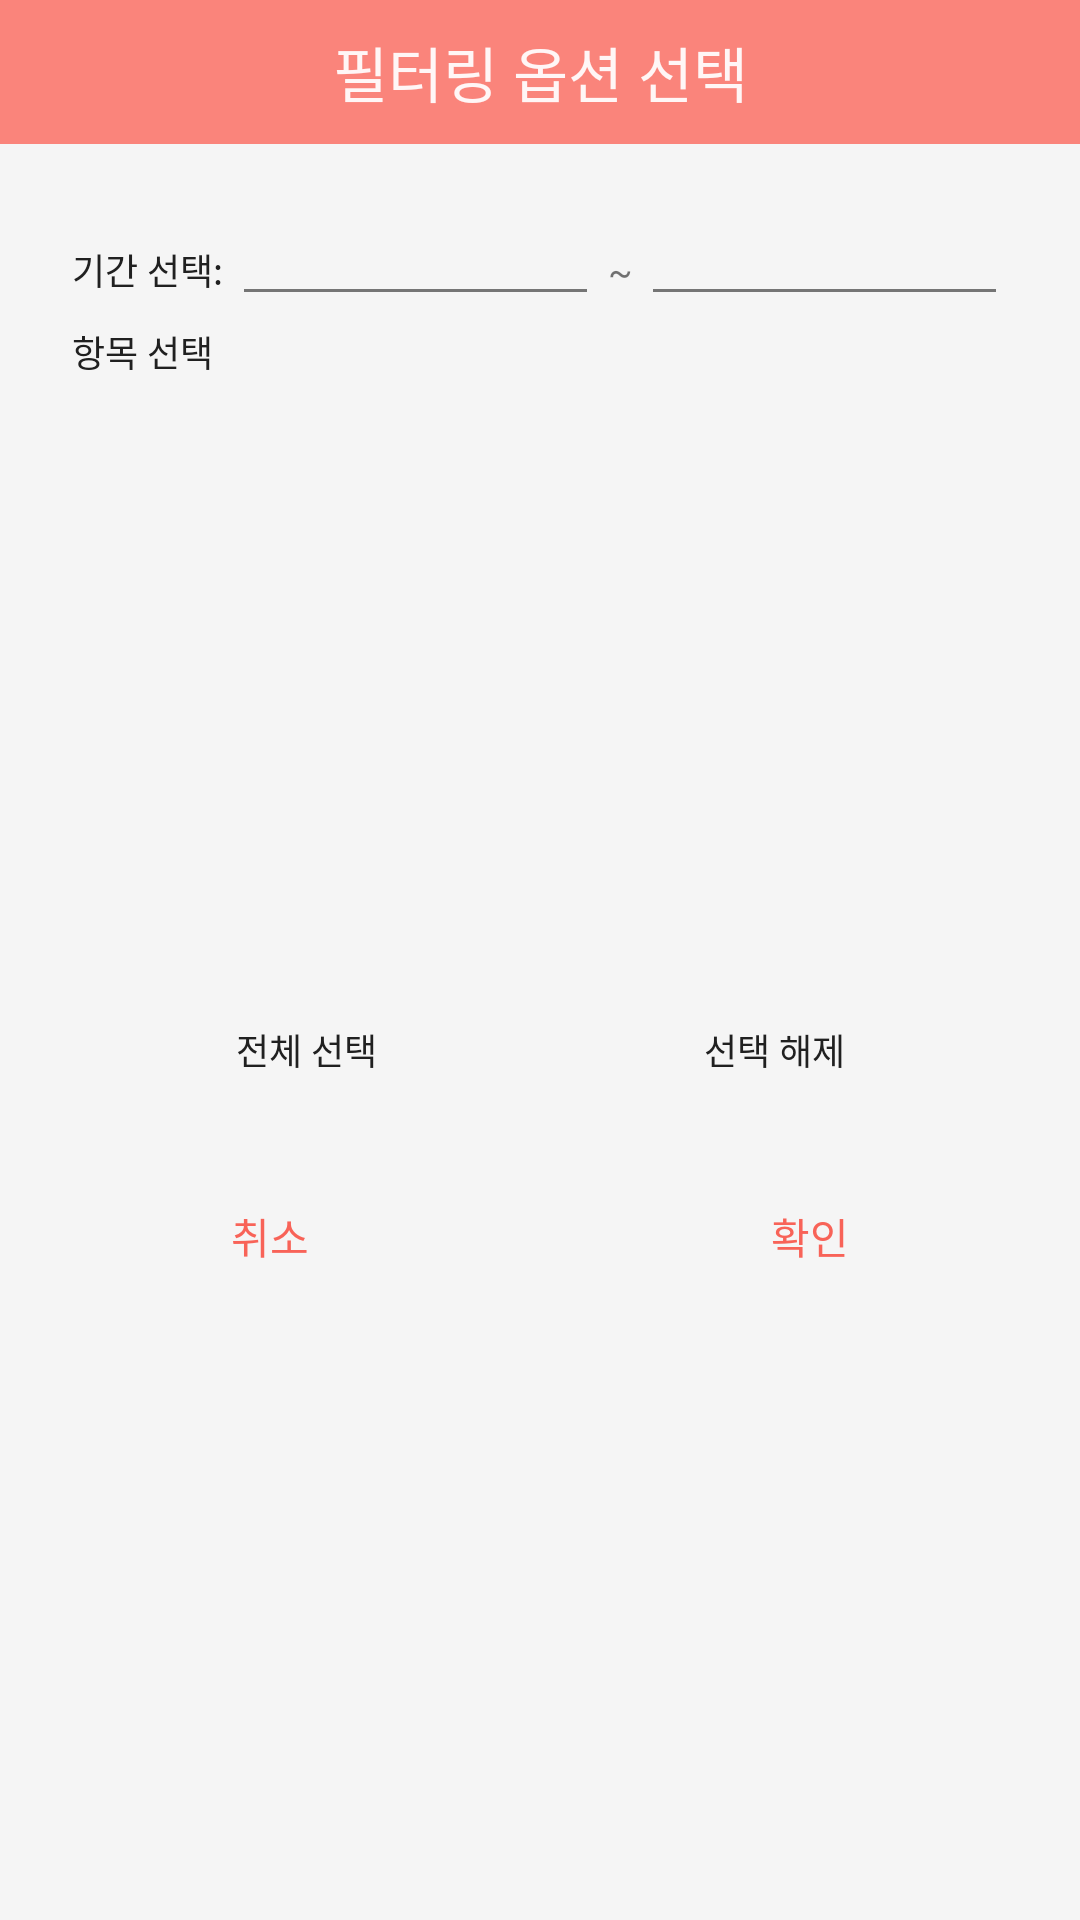

The Android layout XML behind this screen, and the referenced resources:
<!-- AndroidManifest.xml: application theme AppTheme -->
<!-- res/layout/select_fliter_option.xml -->
<?xml version="1.0" encoding="utf-8"?>
<LinearLayout xmlns:android="http://schemas.android.com/apk/res/android"
    android:background="#f5f5f5"
    android:orientation="vertical"
    android:layout_width="300dp"
    android:layout_height="wrap_content"
    android:focusable="true"
    android:focusableInTouchMode="true">
    <LinearLayout
        android:orientation="horizontal"
        android:layout_width="match_parent"
        android:layout_height="wrap_content">
        <TextView
            android:text="필터링 옵션 선택"
            android:textSize="20dp"
            android:textColor="#fff6f6"
            android:gravity="center"
            android:background="@color/colorPrimaryLight"
            android:layout_width="match_parent"
            android:layout_height="48dp"
            android:fontFamily="@font/omnigothic_040" />
    </LinearLayout>
    
    <LinearLayout
        android:padding="24dp"
        android:orientation="vertical"
        android:layout_width="match_parent"
        android:layout_height="wrap_content">
        <LinearLayout
            android:layout_width="match_parent"
            android:layout_height="wrap_content">
            <TextView
                android:layout_width="wrap_content"
                android:layout_height="wrap_content"
                android:text="기간 선택: "
                android:textSize="12dp"
                android:layout_weight="0"
                android:textColor="#202020"
                android:fontFamily="@font/omnigothic_020"/>
            <EditText
                android:id="@+id/startdate"
                android:focusable = "false"
                android:textSize="12dp"
                android:textColor="#2d2d2d"
                android:alpha="0.87"
                android:gravity="center"
                android:layout_marginBottom="3dp"
                android:layout_width="match_parent"
                android:layout_height="wrap_content"
                android:onClick="pickStartDate"
                android:layout_weight="1"
                android:fontFamily="@font/omnigothic_020"/>
            <TextView
                android:layout_width="wrap_content"
                android:layout_height="wrap_content"
                android:text=" ~ "
                android:textSize="12dp"
                android:fontFamily="@font/omnigothic_030"/>
            <EditText
                android:id="@+id/enddate"
                android:focusable = "false"
                android:textSize="12dp"
                android:textColor="#2d2d2d"
                android:alpha="0.87"
                android:gravity="center"
                android:layout_marginBottom="3dp"
                android:layout_width="match_parent"
                android:layout_height="wrap_content"
                android:onClick="pickEndDate"
                android:layout_weight="1"
                android:fontFamily="@font/omnigothic_020"/>
        </LinearLayout>

        <TextView
            android:layout_width="wrap_content"
            android:layout_height="wrap_content"
            android:text="항목 선택"
            android:textSize="12dp"
            android:textColor="#202020"
            android:fontFamily="@font/omnigothic_020"
            android:layout_marginBottom="6dp"/>

        <LinearLayout
            android:layout_width="match_parent"
            android:layout_height="200dp">
            <ListView
                android:id="@+id/select_category"
                android:layout_width="match_parent"
                android:layout_height="wrap_content"
                android:choiceMode="multipleChoice"
                android:background="@drawable/border_single">
            </ListView>
        </LinearLayout>
        <LinearLayout
            android:layout_width="match_parent"
            android:layout_height="wrap_content"
            android:layout_gravity="center"
            android:layout_marginTop="0dp">
            <Button
                android:layout_width="wrap_content"
                android:layout_height="36dp"
                android:text="전체 선택"
                android:gravity="center"
                android:layout_weight="1"
                android:onClick="checkAll"
                android:textSize="12dp"
                android:textColor="#202020"
                android:fontFamily="@font/omnigothic_030"
                android:background="@drawable/filter_all_button_state"
                />
            <Button
                android:layout_width="wrap_content"
                android:layout_height="36dp"
                android:text="선택 해제"
                android:layout_weight="1"
                android:gravity="center"
                android:onClick="checkClear"
                android:textSize="12dp"
                android:textColor="#202020"
                android:fontFamily="@font/omnigothic_030"
                android:background="@drawable/filter_all_button_state"/>
        </LinearLayout>


</LinearLayout>
    <LinearLayout
        android:orientation="horizontal"
        android:gravity="center"
        android:layout_width="match_parent"
        android:layout_height="wrap_content">

        <Button
            android:text="취소"
            android:textSize="14dp"
            android:textColor="@color/colorPrimary"
            android:padding="8dp"
            android:gravity="center"
            android:background="@drawable/popup_button_state"
            android:layout_width="wrap_content"
            android:layout_height="40dp"
            android:onClick="onClick_NoFilter"
            android:layout_weight="1"
            android:fontFamily="@font/omnigothic_030" />

        <Button
            android:text="확인"
            android:textSize="14dp"
            android:textColor="@color/colorPrimary"
            android:padding="8dp"
            android:gravity="center"
            android:background="@drawable/popup_button_state"
            android:layout_width="wrap_content"
            android:layout_height="40dp"
            android:onClick="onClick_FilterSet"
            android:layout_weight="1"
            android:fontFamily="@font/omnigothic_030" />
    </LinearLayout>
    
</LinearLayout>
<!-- resources referenced by this layout -->
<resources>
  <color name="colorPrimary">#f86358</color>
  <color name="colorPrimaryLight">#fa847b</color>
  <!-- drawable border_single (drawable) -->
  <?xml version="1.0" encoding="utf-8"?>
  <layer-list xmlns:android="http://schemas.android.com/apk/res/android">
  
      <item>
          <shape android:shape="rectangle">
              <stroke android:width="1dp"
                  android:color="#491800"/>
              <solid android:color="#FFFFFFFF"/>
          </shape>
      </item>
  
  </layer-list>
  <!-- drawable filter_all_button_state (drawable) -->
  <?xml version="1.0" encoding="utf-8"?>
  <selector xmlns:android="http://schemas.android.com/apk/res/android" xmlns:app="http://schemas.android.com/apk/res-auto">
      <item android:state_pressed="true" android:drawable="@color/colorPrimarySHardLight"/>
      <item android:drawable="@color/transparent"/>
  </selector>
  <!-- drawable popup_button_state (drawable) -->
  <?xml version="1.0" encoding="utf-8"?>
  <selector xmlns:android="http://schemas.android.com/apk/res/android">
      <item android:state_pressed="true" android:drawable="@color/colorPrimaryHardLight"/>
      <item android:drawable="@color/transparent"/>
  </selector>
  <style name="AppTheme" parent="Base.Theme.AppCompat.Light.DarkActionBar">
          
          <item name="colorPrimary">@color/colorPrimary</item>
          <item name="colorPrimaryDark">@color/colorPrimaryDark</item>
          <item name="colorAccent">@color/colorAccent</item>
      </style>
  <color name="colorPrimarySHardLight">#ffe3e0</color>
  <color name="transparent">#00000000</color>
  <color name="colorPrimaryHardLight">#ffd2ce</color>
  <color name="colorPrimaryDark">#af2729</color>
  <color name="colorAccent">#7ec6d0</color>
</resources>
